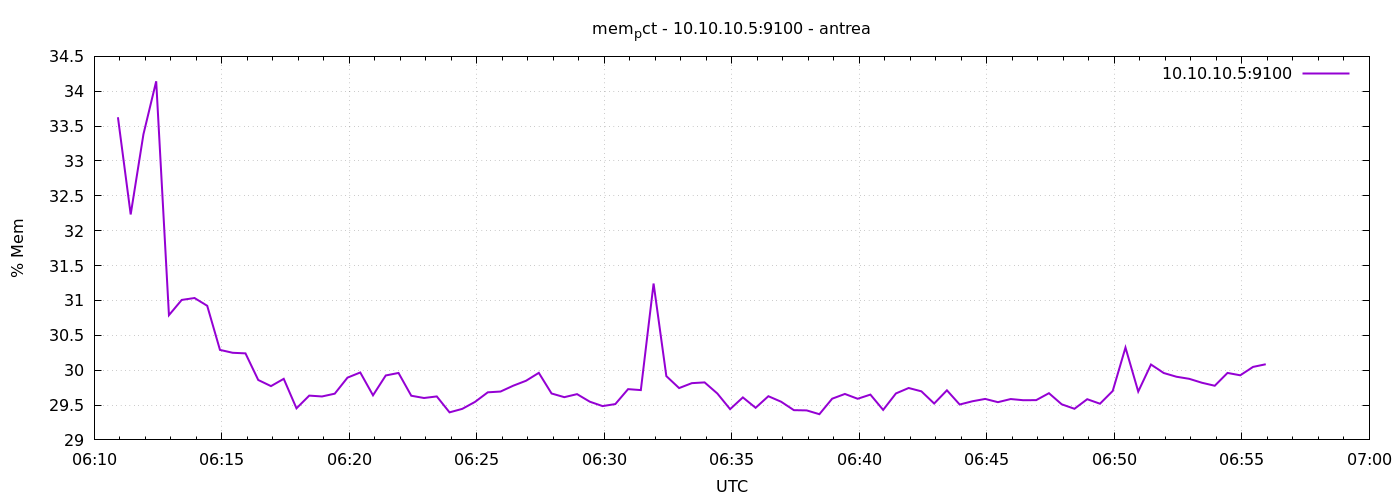

The table this chart was drawn from, first rows:
1777011056	33.62700063341961
1777011086	32.23
1777011116	33.38
1777011146	34.14
1777011176	30.79
1777011206	31.01
1777011236	31.04
1777011266	30.92
1777011296	30.29
1777011326	30.25
1777011356	30.24
1777011386	29.86
1777011416	29.77
1777011446	29.88
1777011476	29.45
1777011506	29.64
1777011536	29.62
1777011566	29.66
1777011596	29.89
1777011626	29.97
1777011656	29.64
1777011686	29.92
1777011716	29.96
1777011746	29.63
1777011776	29.6
1777011806	29.62
1777011836	29.39
1777011866	29.45
1777011896	29.55
1777011926	29.68
1777011956	29.69
1777011986	29.78
1777012016	29.85
1777012046	29.96
1777012076	29.67
1777012106	29.61
1777012136	29.66
1777012166	29.55
1777012196	29.48
1777012226	29.51
1777012256	29.73
1777012286	29.71
1777012316	31.24
1777012346	29.91
1777012376	29.74
1777012406	29.81
1777012436	29.82
1777012466	29.67
1777012496	29.44
1777012526	29.61
1777012556	29.46
1777012586	29.63
1777012616	29.55
1777012646	29.43
1777012676	29.42
1777012706	29.37
1777012736	29.59
1777012766	29.66
1777012796	29.59
1777012826	29.65
1777012856	29.43
... 30 more rows
